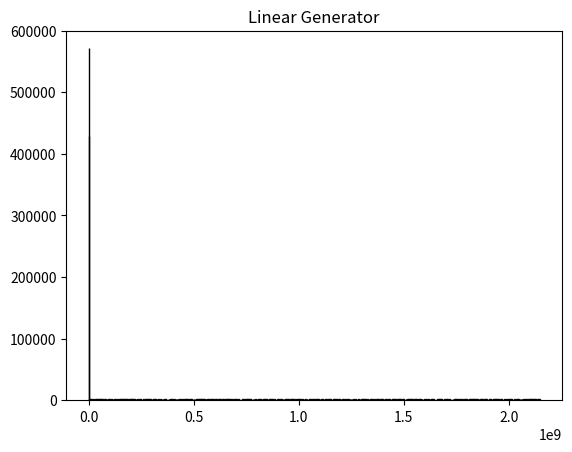

The script that saved this image:
import matplotlib.pyplot as plt

def __main__():
    M = 2**31 - 1
    # other primes: 1000000009
    N = 1000000
    a = 742938285
    seed = 2137
    numberOfRanges = 10

    # task 1
    randomSequenceLinear = linearGenerator(a, 0, M, seed, N)
    splitAndCount(randomSequenceLinear, numberOfRanges, M//numberOfRanges)
    drawPlot(randomSequenceLinear, 1000)
    # task 2
    randomSequenceRegister = shiftRegisterGenerator(seed, N)
    splitAndCount(randomSequenceRegister, 2, 1)
    drawPlot(randomSequenceRegister, 2)
    return 0

def avg(data: list) -> float:
    avg_ = 0
    for value in data:
        avg_ += value
    avg_ /= len(data)
    return avg_

def drawPlot(data: list, bins: int):
    plt.hist(data, bins=bins, edgecolor='black')
    plt.title("Linear Generator")
    plt.show()

def shiftRegisterGenerator(seed: int, length: int) -> list:
    # for p = 2 and q = 1
    if length <= 0:
        return None
    
    p = 3
    q = 1
    seed = list(map(int, bin(seed)[2:]))    # skip '0b' prefix
    randomSequence = []
    
    for i in range(length):
        if(i<p):
            randomSequence.append(seed[i])
        else: 
            randomSequence.append(randomSequence[-1] ^ randomSequence[-3])
           # print(randomSequence[-1])

    return randomSequence

def linearGenerator(a: int, c: int, M: int, seed: int, length: int) -> list:
    # if c = 0, generator is multiplicative
    if length <= 0:
        return None
    
    seed = seed % M
    randomSequence = []
    for i in range(length):
        if i == 0:
            randomSequence.append(seed)
        else:
            randomSequence.append((a * randomSequence[i-1] + c) % M)    
    
    return randomSequence

def splitAndCount(sequence: list, numberOfRanges: int, rangeWidth: int):
    ranges = [0 for i in range(0, numberOfRanges)]

    for value in sequence:
        ranges[value//rangeWidth] += 1
    
    avg_ = avg(ranges)
    for i in range(0, numberOfRanges):
        print(str(i*rangeWidth) + " -> " + str((i+1)*rangeWidth-1) + ": " + str(ranges[i]) + " (" + str((ranges[i]-avg_) / avg_ * 100) + "%)")
    print("Average in range: ", avg_)

__main__()